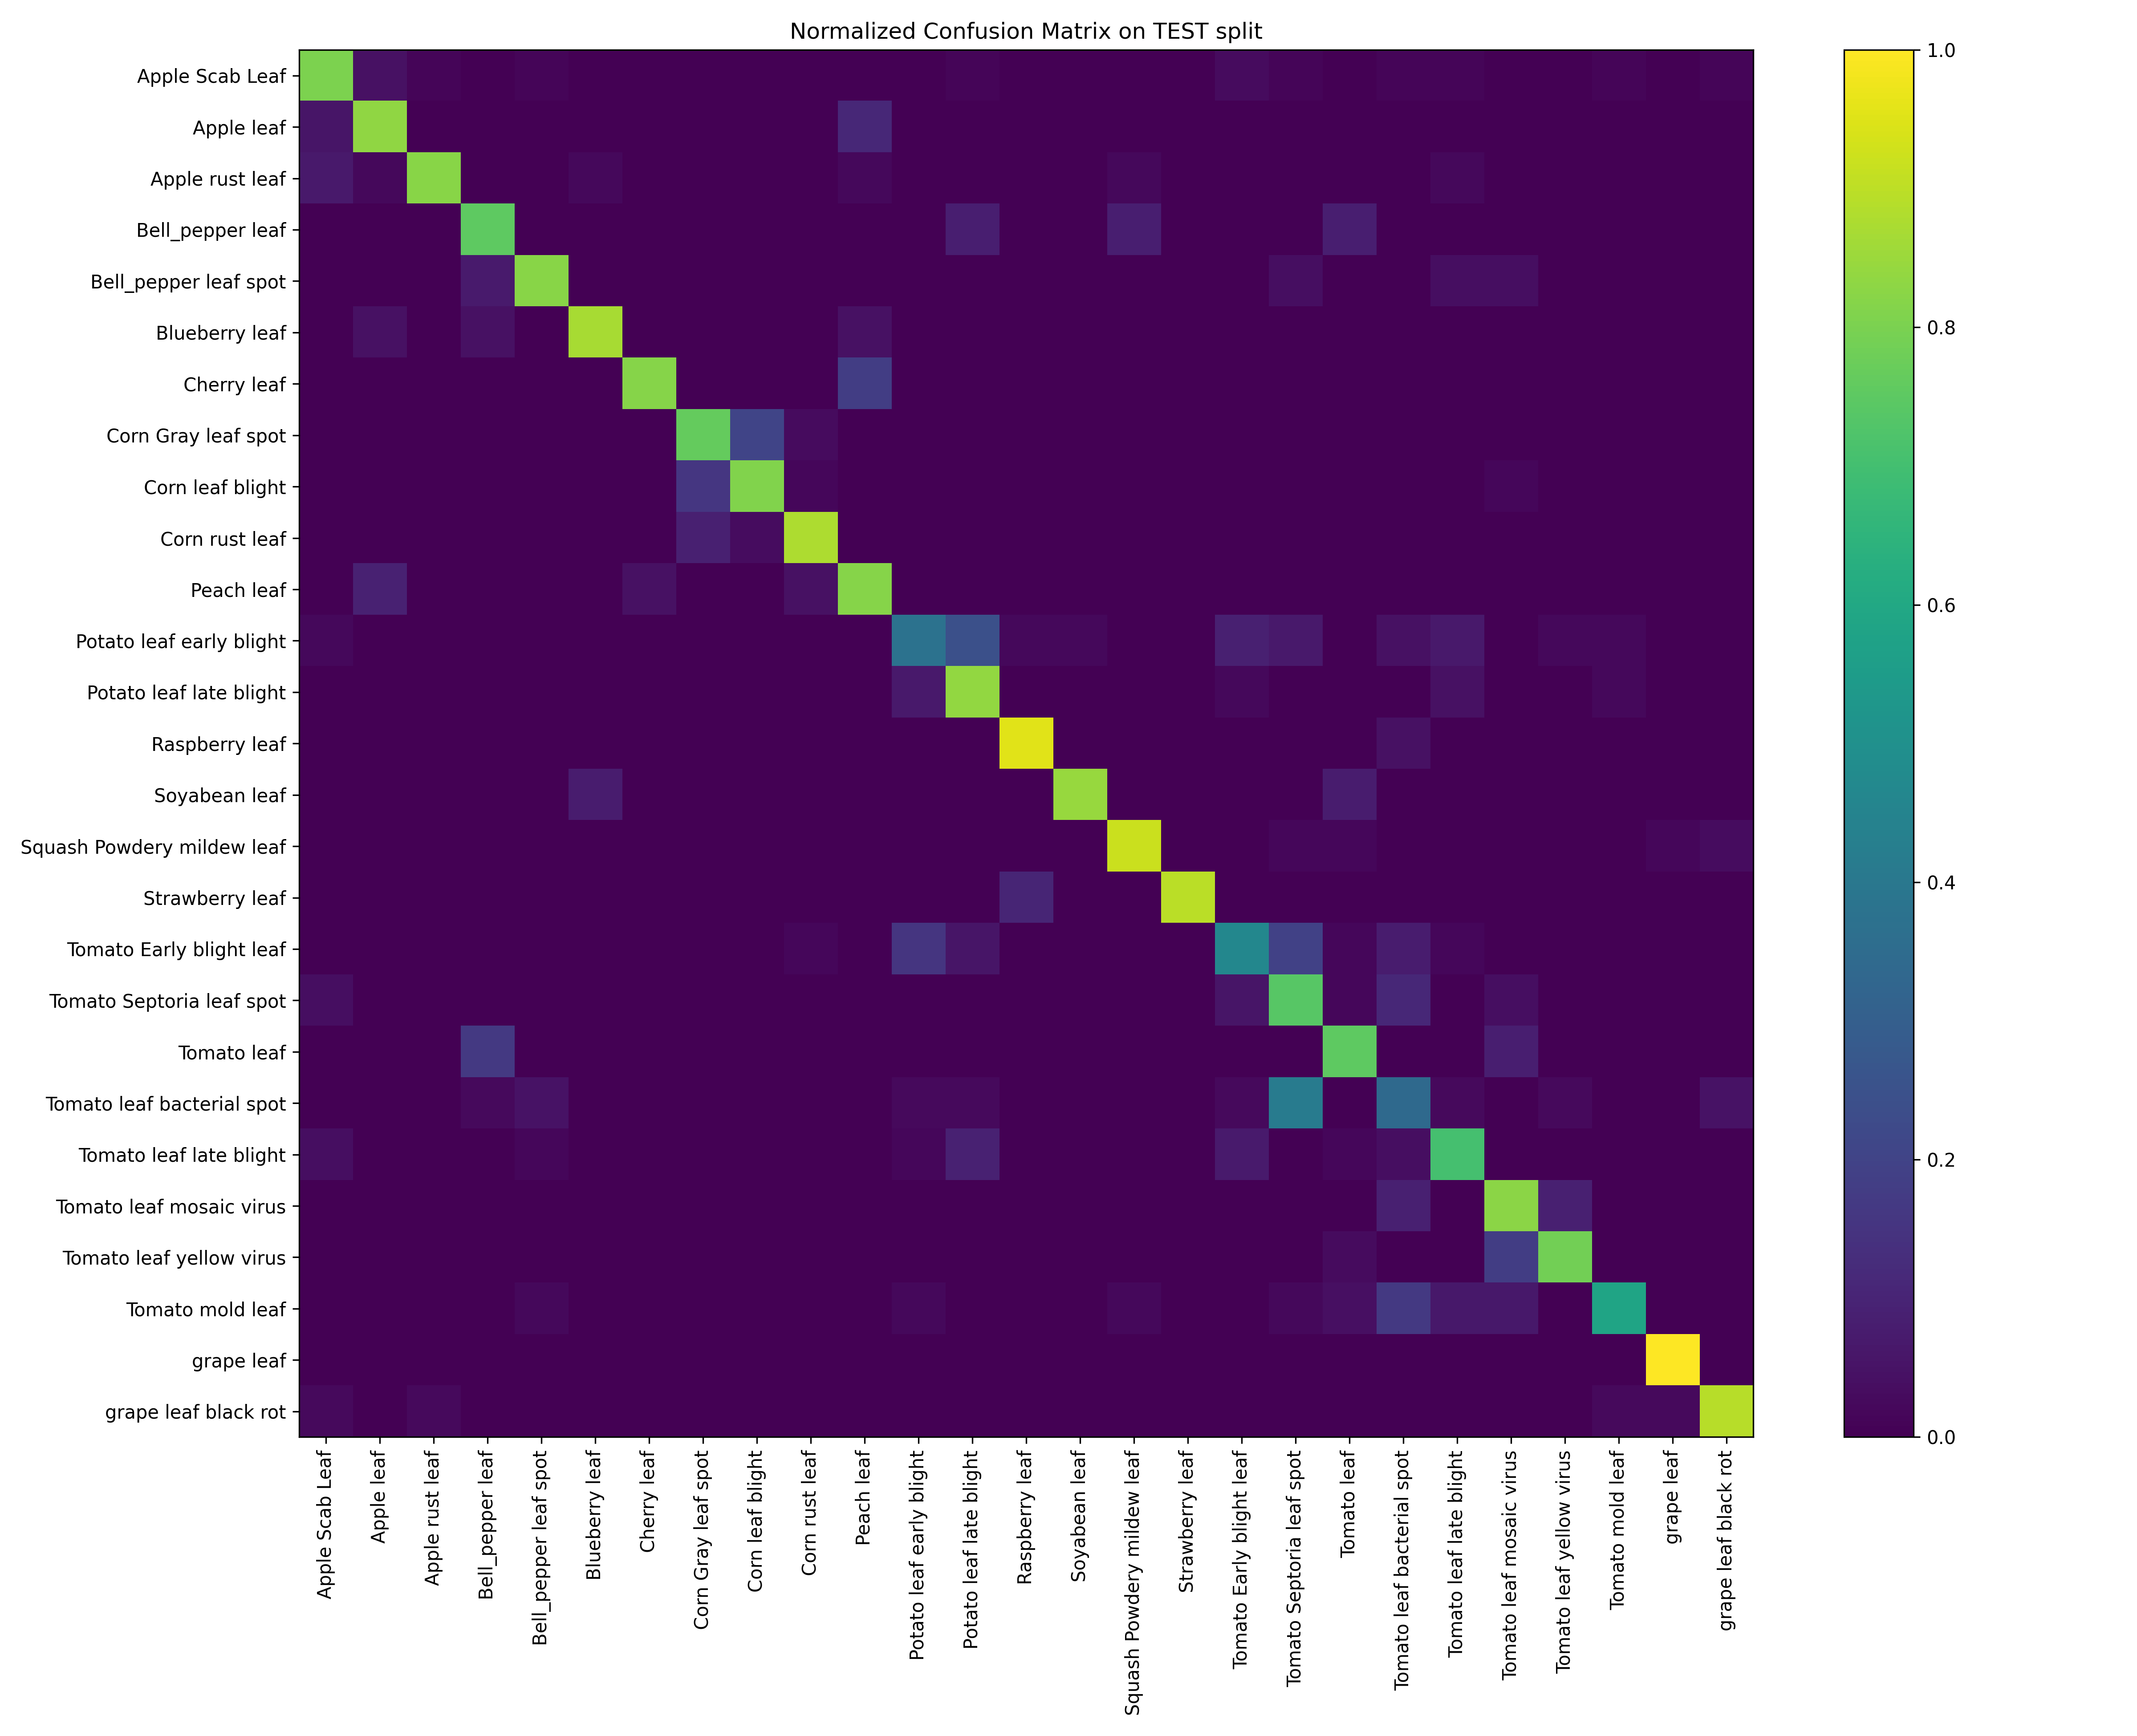

Values plotted in this chart, from the file beside it:
, Apple Scab Leaf, Apple leaf, Apple rust leaf, Bell_pepper leaf, Bell_pepper leaf spot, Blueberry leaf, Cherry leaf, Corn Gray leaf spot, Corn leaf blight, Corn rust leaf, Peach leaf, Potato leaf early blight, Potato leaf late blight, Raspberry leaf, Soyabean leaf, Squash Powdery mildew leaf, Strawberry leaf, Tomato Early blight leaf, Tomato Septoria leaf spot, Tomato leaf, Tomato leaf bacterial spot, Tomato leaf late blight, Tomato leaf mosaic virus
Apple Scab Leaf, 0.803, 0.04545, 0.01515, 0.0, 0.01515, 0.0, 0.0, 0.0, 0.0, 0.0, 0.0, 0.0, 0.01515, 0.0, 0.0, 0.0, 0.0, 0.0303, 0.01515, 0.0, 0.01515, 0.01515, 0.0
Apple leaf, 0.05556, 0.8333, 0.0, 0.0, 0.0, 0.0, 0.0, 0.0, 0.0, 0.0, 0.1111, 0.0, 0.0, 0.0, 0.0, 0.0, 0.0, 0.0, 0.0, 0.0, 0.0, 0.0, 0.0
Apple rust leaf, 0.06667, 0.02222, 0.8222, 0.0, 0.0, 0.02222, 0.0, 0.0, 0.0, 0.0, 0.02222, 0.0, 0.0, 0.0, 0.0, 0.02222, 0.0, 0.0, 0.0, 0.0, 0.0, 0.02222, 0.0
Bell_pepper leaf, 0.0, 0.0, 0.0, 0.75, 0.0, 0.0, 0.0, 0.0, 0.0, 0.0, 0.0, 0.0, 0.08333, 0.0, 0.0, 0.08333, 0.0, 0.0, 0.0, 0.08333, 0.0, 0.0, 0.0
Bell_pepper leaf spot, 0.0, 0.0, 0.0, 0.07143, 0.8214, 0.0, 0.0, 0.0, 0.0, 0.0, 0.0, 0.0, 0.0, 0.0, 0.0, 0.0, 0.0, 0.0, 0.03571, 0.0, 0.0, 0.03571, 0.03571
Blueberry leaf, 0.0, 0.04348, 0.0, 0.04348, 0.0, 0.8696, 0.0, 0.0, 0.0, 0.0, 0.04348, 0.0, 0.0, 0.0, 0.0, 0.0, 0.0, 0.0, 0.0, 0.0, 0.0, 0.0, 0.0
Cherry leaf, 0.0, 0.0, 0.0, 0.0, 0.0, 0.0, 0.8182, 0.0, 0.0, 0.0, 0.1818, 0.0, 0.0, 0.0, 0.0, 0.0, 0.0, 0.0, 0.0, 0.0, 0.0, 0.0, 0.0
Corn Gray leaf spot, 0.0, 0.0, 0.0, 0.0, 0.0, 0.0, 0.0, 0.7647, 0.2059, 0.02941, 0.0, 0.0, 0.0, 0.0, 0.0, 0.0, 0.0, 0.0, 0.0, 0.0, 0.0, 0.0, 0.0
Corn leaf blight, 0.0, 0.0, 0.0, 0.0, 0.0, 0.0, 0.0, 0.1587, 0.8095, 0.01587, 0.0, 0.0, 0.0, 0.0, 0.0, 0.0, 0.0, 0.0, 0.0, 0.0, 0.0, 0.0, 0.01587
Corn rust leaf, 0.0, 0.0, 0.0, 0.0, 0.0, 0.0, 0.0, 0.08772, 0.03509, 0.8772, 0.0, 0.0, 0.0, 0.0, 0.0, 0.0, 0.0, 0.0, 0.0, 0.0, 0.0, 0.0, 0.0
Peach leaf, 0.0, 0.09091, 0.0, 0.0, 0.0, 0.0, 0.04545, 0.0, 0.0, 0.04545, 0.8182, 0.0, 0.0, 0.0, 0.0, 0.0, 0.0, 0.0, 0.0, 0.0, 0.0, 0.0, 0.0
Potato leaf early blight, 0.02222, 0.0, 0.0, 0.0, 0.0, 0.0, 0.0, 0.0, 0.0, 0.0, 0.0, 0.3778, 0.2444, 0.02222, 0.02222, 0.0, 0.0, 0.08889, 0.06667, 0.0, 0.04444, 0.06667, 0.0
Potato leaf late blight, 0.0, 0.0, 0.0, 0.0, 0.0, 0.0, 0.0, 0.0, 0.0, 0.0, 0.0, 0.06977, 0.8372, 0.0, 0.0, 0.0, 0.0, 0.02326, 0.0, 0.0, 0.0, 0.04651, 0.0
Raspberry leaf, 0.0, 0.0, 0.0, 0.0, 0.0, 0.0, 0.0, 0.0, 0.0, 0.0, 0.0, 0.0, 0.0, 0.9565, 0.0, 0.0, 0.0, 0.0, 0.0, 0.0, 0.04348, 0.0, 0.0
Soyabean leaf, 0.0, 0.0, 0.0, 0.0, 0.0, 0.07692, 0.0, 0.0, 0.0, 0.0, 0.0, 0.0, 0.0, 0.0, 0.8462, 0.0, 0.0, 0.0, 0.0, 0.07692, 0.0, 0.0, 0.0
Squash Powdery mildew leaf, 0.0, 0.0, 0.0, 0.0, 0.0, 0.0, 0.0, 0.0, 0.0, 0.0, 0.0, 0.0, 0.0, 0.0, 0.0, 0.9194, 0.0, 0.0, 0.01613, 0.01613, 0.0, 0.0, 0.0
Strawberry leaf, 0.0, 0.0, 0.0, 0.0, 0.0, 0.0, 0.0, 0.0, 0.0, 0.0, 0.0, 0.0, 0.0, 0.1053, 0.0, 0.0, 0.8947, 0.0, 0.0, 0.0, 0.0, 0.0, 0.0
Tomato Early blight leaf, 0.0, 0.0, 0.0, 0.0, 0.0, 0.0, 0.0, 0.0, 0.0, 0.01923, 0.0, 0.1538, 0.05769, 0.0, 0.0, 0.0, 0.0, 0.4615, 0.1923, 0.01923, 0.07692, 0.01923, 0.0
Tomato Septoria leaf spot, 0.03704, 0.0, 0.0, 0.0, 0.0, 0.0, 0.0, 0.0, 0.0, 0.0, 0.0, 0.0, 0.0, 0.0, 0.0, 0.0, 0.0, 0.05556, 0.7407, 0.01852, 0.1111, 0.0, 0.03704
Tomato leaf, 0.0, 0.0, 0.0, 0.1667, 0.0, 0.0, 0.0, 0.0, 0.0, 0.0, 0.0, 0.0, 0.0, 0.0, 0.0, 0.0, 0.0, 0.0, 0.0, 0.75, 0.0, 0.0, 0.08333
Tomato leaf bacterial spot, 0.0, 0.0, 0.0, 0.02439, 0.04878, 0.0, 0.0, 0.0, 0.0, 0.0, 0.0, 0.02439, 0.02439, 0.0, 0.0, 0.0, 0.0, 0.02439, 0.4146, 0.0, 0.3415, 0.02439, 0.0
Tomato leaf late blight, 0.03704, 0.0, 0.0, 0.0, 0.01852, 0.0, 0.0, 0.0, 0.0, 0.0, 0.0, 0.01852, 0.09259, 0.0, 0.0, 0.0, 0.0, 0.07407, 0.0, 0.01852, 0.03704, 0.7037, 0.0
Tomato leaf mosaic virus, 0.0, 0.0, 0.0, 0.0, 0.0, 0.0, 0.0, 0.0, 0.0, 0.0, 0.0, 0.0, 0.0, 0.0, 0.0, 0.0, 0.0, 0.0, 0.0, 0.0, 0.08696, 0.0, 0.8261
Tomato leaf yellow virus, 0.0, 0.0, 0.0, 0.0, 0.0, 0.0, 0.0, 0.0, 0.0, 0.0, 0.0, 0.0, 0.0, 0.0, 0.0, 0.0, 0.0, 0.0, 0.0, 0.0303, 0.0, 0.0, 0.1818
Tomato mold leaf, 0.0, 0.0, 0.0, 0.0, 0.02083, 0.0, 0.0, 0.0, 0.0, 0.0, 0.0, 0.02083, 0.0, 0.0, 0.0, 0.02083, 0.0, 0.0, 0.02083, 0.04167, 0.1667, 0.0625, 0.0625
grape leaf, 0.0, 0.0, 0.0, 0.0, 0.0, 0.0, 0.0, 0.0, 0.0, 0.0, 0.0, 0.0, 0.0, 0.0, 0.0, 0.0, 0.0, 0.0, 0.0, 0.0, 0.0, 0.0, 0.0
grape leaf black rot, 0.02703, 0.0, 0.02703, 0.0, 0.0, 0.0, 0.0, 0.0, 0.0, 0.0, 0.0, 0.0, 0.0, 0.0, 0.0, 0.0, 0.0, 0.0, 0.0, 0.0, 0.0, 0.0, 0.0
